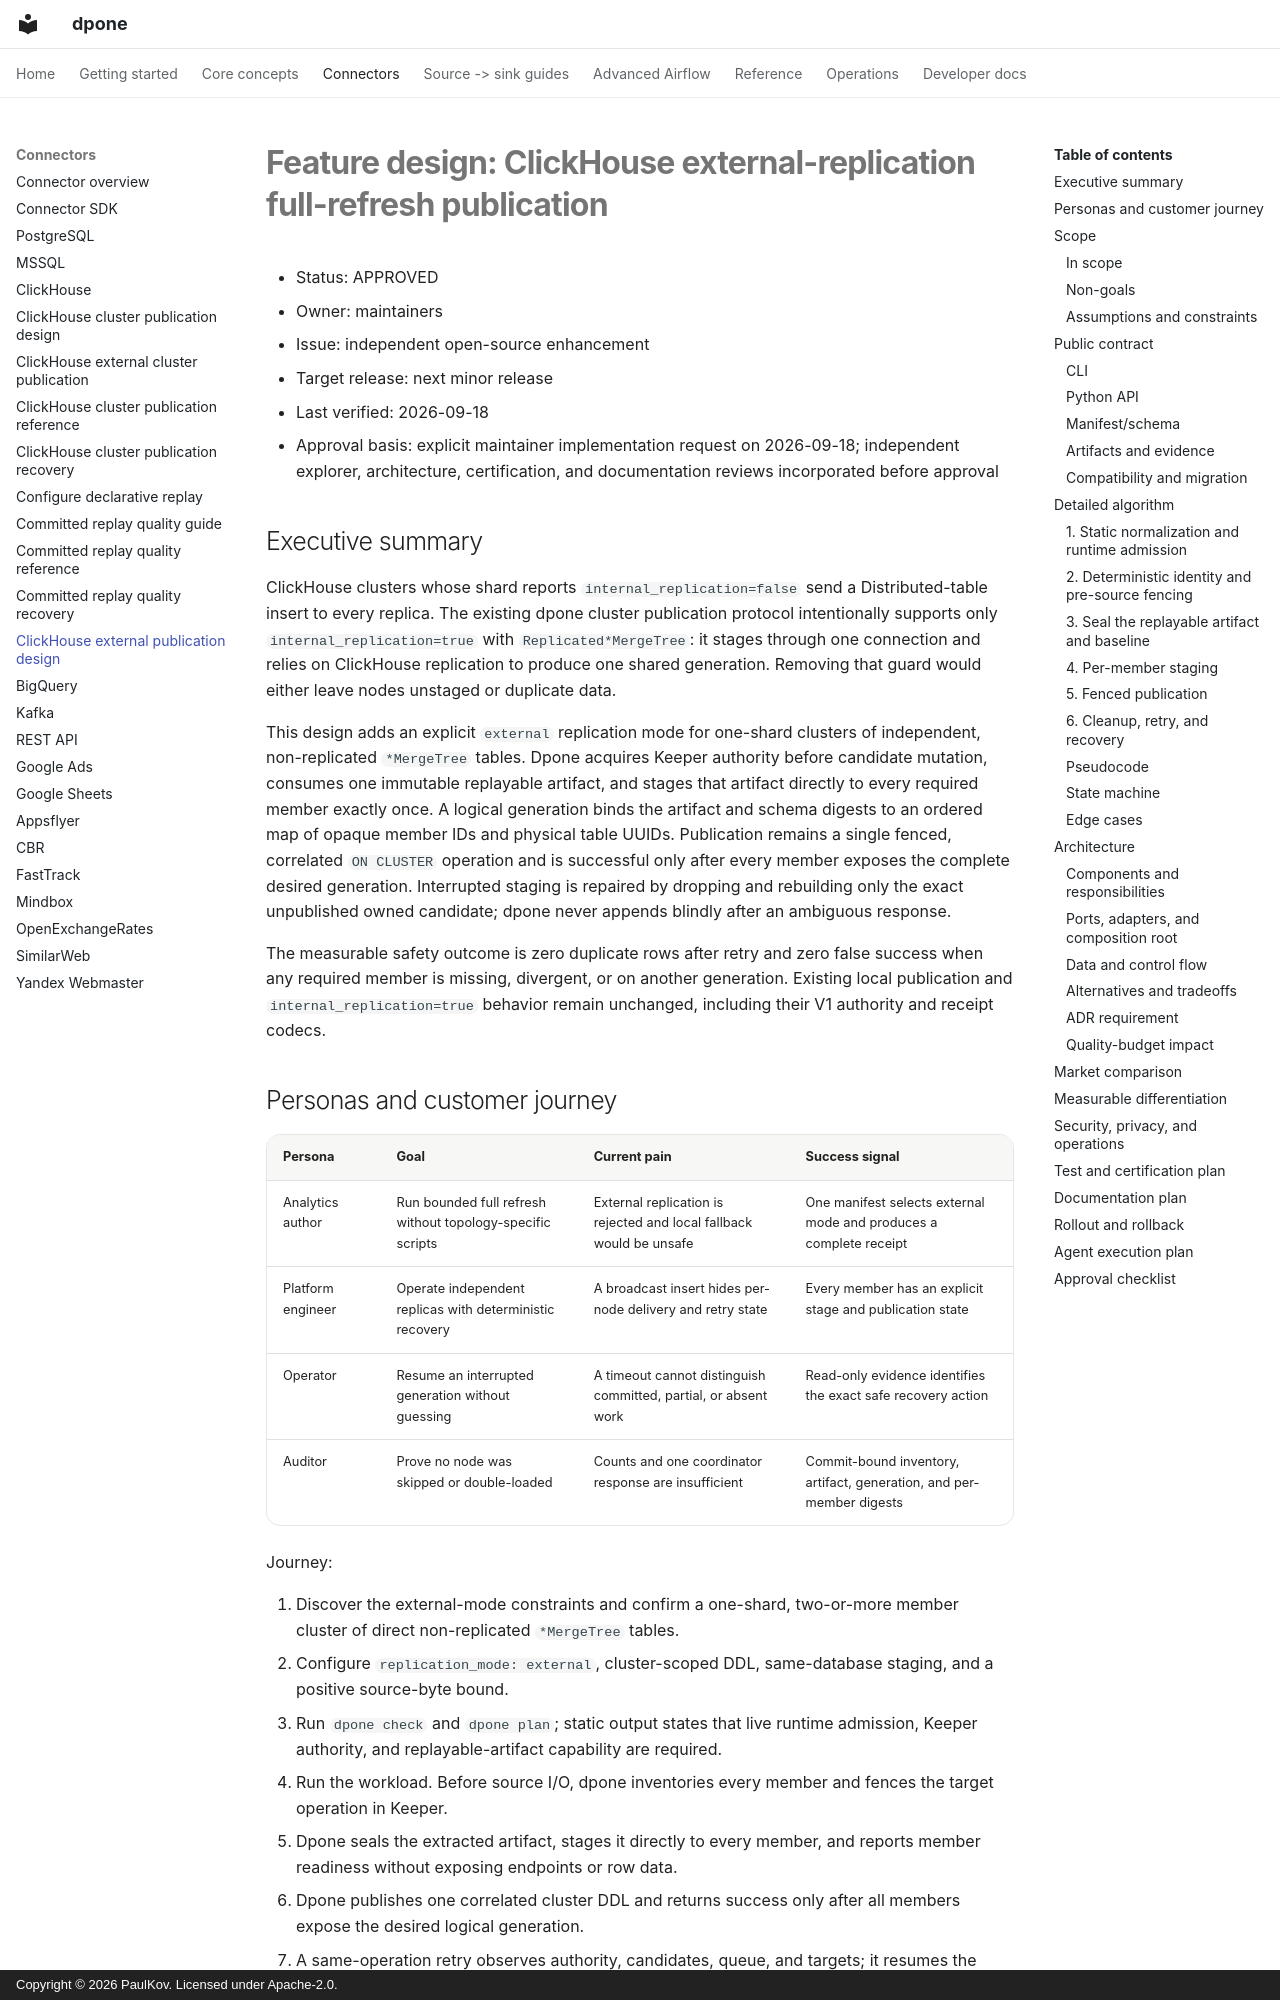

repository: PaulKov/dpone · page: feature-design-clickhouse-external-replication-publication-v1/index.html · generator: mkdocs · copyright: Copyright © 2026 PaulKov. Licensed under Apache-2.0.

# Feature design: ClickHouse external-replication full-refresh publication

- Status: APPROVED
- Owner: maintainers
- Issue: independent open-source enhancement
- Target release: next minor release
- Last verified: 2026-09-18
- Approval basis: explicit maintainer implementation request on 2026-09-18;
  independent explorer, architecture, certification, and documentation reviews
  incorporated before approval

## Executive summary

ClickHouse clusters whose shard reports `internal_replication=false` send a
Distributed-table insert to every replica. The existing dpone cluster
publication protocol intentionally supports only `internal_replication=true`
with `Replicated*MergeTree`: it stages through one connection and relies on
ClickHouse replication to produce one shared generation. Removing that guard
would either leave nodes unstaged or duplicate data.

This design adds an explicit `external` replication mode for one-shard clusters
of independent, non-replicated `*MergeTree` tables. Dpone acquires Keeper
authority before candidate mutation, consumes one immutable replayable artifact,
and stages that artifact directly to every required member exactly once. A
logical generation binds the artifact and schema digests to an ordered map of
opaque member IDs and physical table UUIDs. Publication remains a single
fenced, correlated `ON CLUSTER` operation and is successful only after every
member exposes the complete desired generation. Interrupted staging is repaired
by dropping and rebuilding only the exact unpublished owned candidate; dpone
never appends blindly after an ambiguous response.

The measurable safety outcome is zero duplicate rows after retry and zero false
success when any required member is missing, divergent, or on another
generation. Existing local publication and `internal_replication=true` behavior
remain unchanged, including their V1 authority and receipt codecs.
